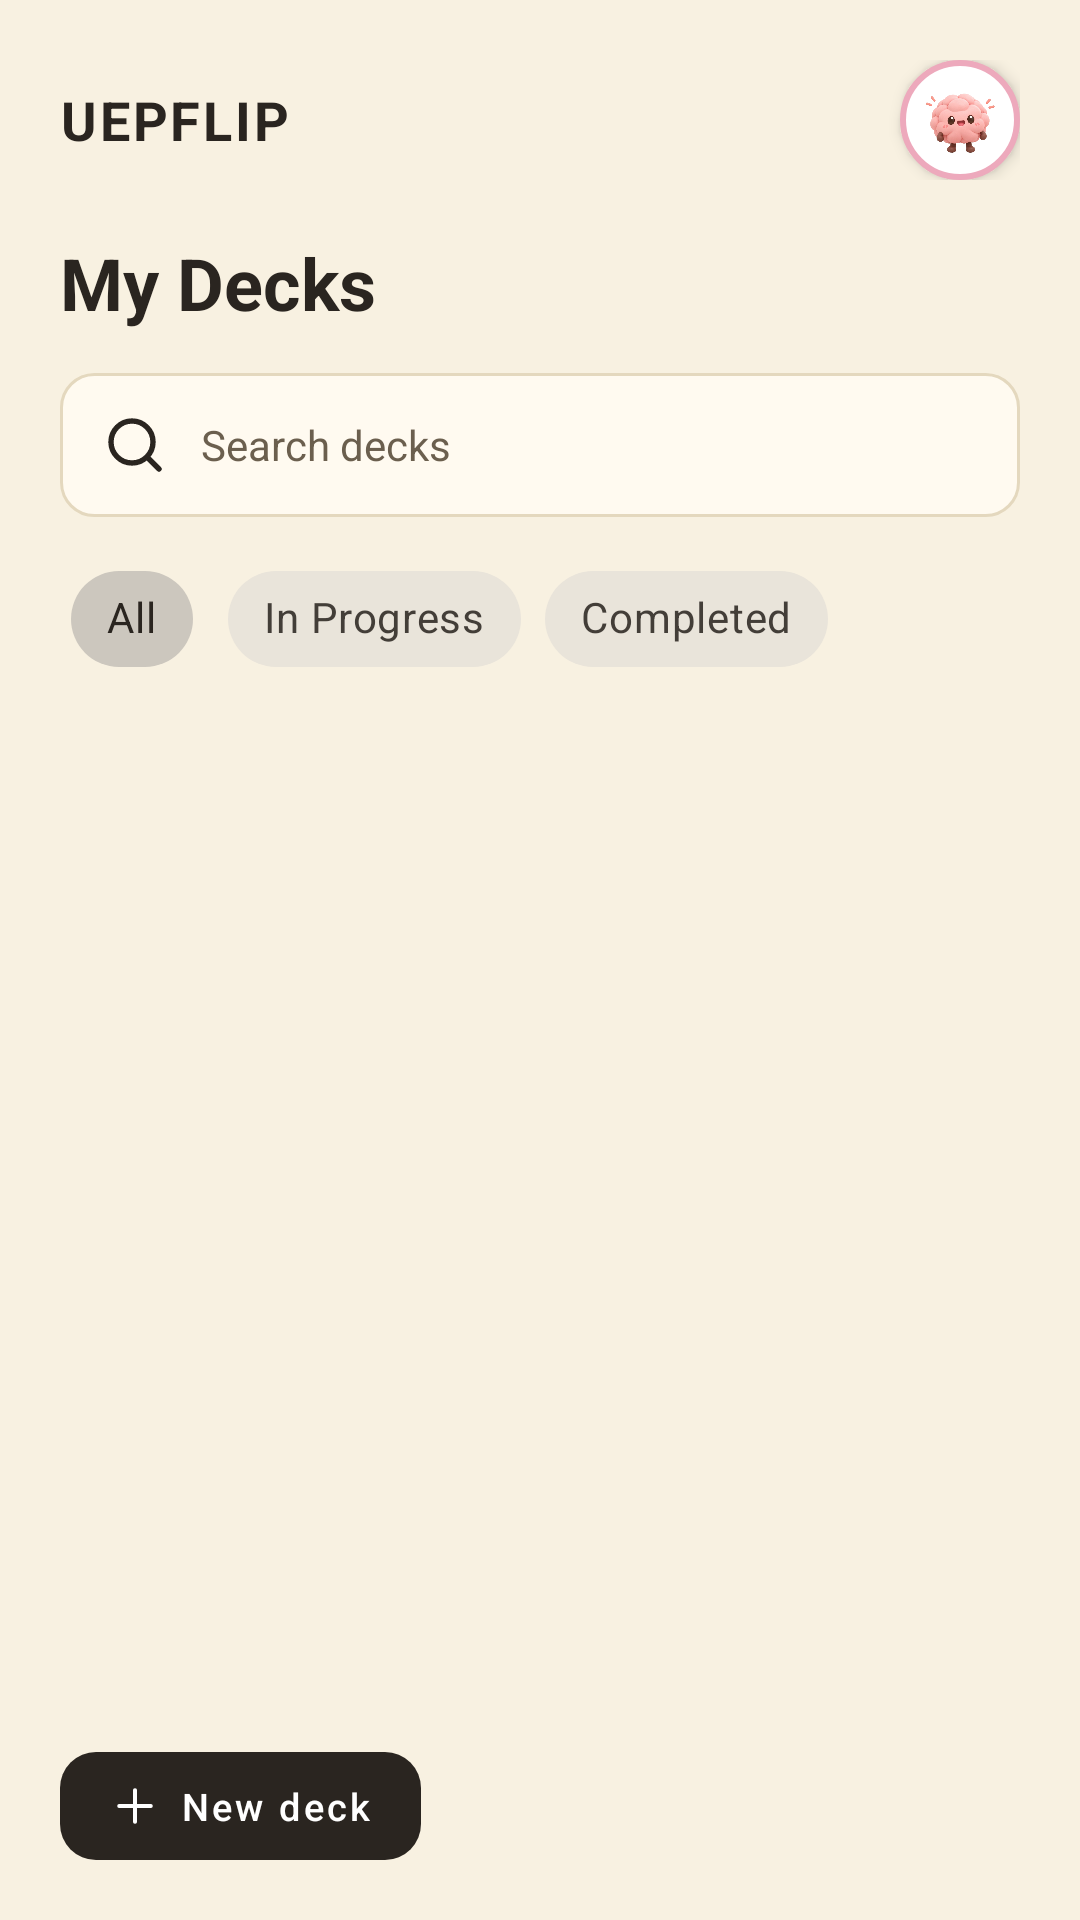

Android layout source for this screen:
<!-- AndroidManifest.xml: application theme Theme.UEPflip_flashcard -->
<!-- res/layout/fragment_decks.xml -->
<?xml version="1.0" encoding="utf-8"?>
<LinearLayout xmlns:android="http://schemas.android.com/apk/res/android" xmlns:app="http://schemas.android.com/apk/res-auto"
    android:layout_width="match_parent" android:layout_height="match_parent" android:orientation="vertical" android:padding="20dp" android:background="@color/bg">
    <LinearLayout android:layout_width="match_parent" android:layout_height="wrap_content" android:gravity="center_vertical">
        <TextView style="@style/UF.Logo" android:layout_width="0dp" android:layout_height="wrap_content" android:layout_weight="1" android:text="@string/app_brand"/>

        <ImageView android:id="@+id/btn_profile" android:layout_width="40dp" android:layout_height="40dp" android:layout_marginStart="10dp"
            android:background="@drawable/me_bg_avatar_button" android:contentDescription="@string/me_cd_profile" android:elevation="3dp"
            android:padding="5dp" android:scaleType="fitCenter" android:src="@drawable/ic_mascot"/>
    </LinearLayout>
    <TextView style="@style/UF.Title" android:layout_width="wrap_content" android:layout_height="wrap_content" android:layout_marginTop="18dp" android:text="@string/decks_title"/>
    <EditText android:id="@+id/search" android:layout_width="match_parent" android:layout_height="48dp" android:layout_marginTop="14dp" android:background="@drawable/bg_input"
        android:drawableStart="@drawable/ic_search" android:drawablePadding="10dp" android:paddingHorizontal="13dp" android:hint="@string/decks_search_hint"
        android:imeOptions="actionSearch" android:importantForAutofill="no" android:inputType="text" android:maxLines="1"
        android:textColor="@color/ink" android:textColorHint="@color/mute" android:textSize="14sp"/>
    <com.google.android.material.chip.ChipGroup android:id="@+id/filters" android:layout_width="match_parent" android:layout_height="wrap_content" android:layout_marginVertical="10dp" app:singleSelection="true" app:selectionRequired="true">
        <com.google.android.material.chip.Chip android:id="@+id/chip_all" style="@style/Widget.MaterialComponents.Chip.Choice" android:layout_width="wrap_content" android:layout_height="wrap_content" android:text="@string/decks_filter_all" android:checked="true"/>
        <com.google.android.material.chip.Chip android:id="@+id/chip_progress" style="@style/Widget.MaterialComponents.Chip.Choice" android:layout_width="wrap_content" android:layout_height="wrap_content" android:text="@string/decks_filter_progress"/>
        <com.google.android.material.chip.Chip android:id="@+id/chip_done" style="@style/Widget.MaterialComponents.Chip.Choice" android:layout_width="wrap_content" android:layout_height="wrap_content" android:text="@string/decks_filter_done"/>
    </com.google.android.material.chip.ChipGroup>
    <FrameLayout android:layout_width="match_parent" android:layout_height="0dp" android:layout_weight="1">
        <androidx.recyclerview.widget.RecyclerView android:id="@+id/deck_list" android:layout_width="match_parent" android:layout_height="match_parent"/>
        <TextView android:id="@+id/decks_empty" style="@style/UF.Muted" android:layout_width="match_parent" android:layout_height="wrap_content"
            android:layout_gravity="center" android:gravity="center" android:padding="24dp" android:visibility="gone"/>
    </FrameLayout>

    <com.google.android.material.button.MaterialButton
        android:id="@+id/btn_add_deck"
        style="@style/UF.Button.Small"
        android:layout_width="wrap_content"
        android:layout_height="wrap_content"
        android:insetTop="0dp"
        android:insetBottom="0dp"
        android:text="@string/decks_new"
        app:icon="@drawable/ic_plus"
        app:iconGravity="textStart"
        app:iconPadding="6dp" />
</LinearLayout>
<!-- resources referenced by this layout -->
<resources>
  <color name="bg">#F8F1E1</color>
  <color name="ink">#2A2520</color>
  <color name="mute">#6B5F4E</color>
  <!-- drawable bg_input (drawable) -->
  <?xml version="1.0" encoding="utf-8"?>
  <shape xmlns:android="http://schemas.android.com/apk/res/android">
      <solid android:color="@color/card"/>
      <stroke android:width="1dp" android:color="@color/line"/>
      <corners android:radius="11dp"/>
  </shape>
  <!-- drawable ic_mascot: png bitmap (drawable, 144169 bytes) -->
  <!-- drawable ic_plus (drawable) -->
  <?xml version="1.0" encoding="utf-8"?>
  <vector xmlns:android="http://schemas.android.com/apk/res/android"
      android:width="24dp" android:height="24dp" android:viewportWidth="24" android:viewportHeight="24">
      <path android:pathData="M12 5v14M5 12h14" android:strokeColor="@color/ink" android:strokeWidth="1.8" android:strokeLineCap="round" android:strokeLineJoin="round"/>
  </vector>
  <!-- drawable ic_search (drawable) -->
  <?xml version="1.0" encoding="utf-8"?>
  <vector xmlns:android="http://schemas.android.com/apk/res/android"
      android:width="24dp" android:height="24dp" android:viewportWidth="24" android:viewportHeight="24">
      <path android:pathData="M4,11a7,7 0 1,0 14,0a7,7 0 1,0 -14,0zM20 20l-4-4" android:strokeColor="@color/ink" android:strokeWidth="1.8" android:strokeLineCap="round" android:strokeLineJoin="round"/>
  </vector>
  <!-- drawable me_bg_avatar_button (drawable) -->
  <?xml version="1.0" encoding="utf-8"?>
  <shape xmlns:android="http://schemas.android.com/apk/res/android" android:shape="oval">
      <solid android:color="@color/me_white" />
      <stroke android:width="2dp" android:color="@color/me_ring_pink" />
  </shape>
  <string name="app_brand">UEPFLIP</string>
  <string name="decks_filter_all">All</string>
  <string name="decks_filter_done">Completed</string>
  <string name="decks_filter_progress">In Progress</string>
  <string name="decks_new">New deck</string>
  <string name="decks_search_hint">Search decks</string>
  <string name="decks_title">My Decks</string>
  <string name="me_cd_profile">Open profile</string>
  <style name="UF.Button.Small"><item name="android:minHeight">36dp</item><item name="android:textSize">12.5sp</item></style>
  <style name="UF.Logo" parent=""><item name="android:textSize">18sp</item><item name="android:textStyle">bold</item><item name="android:letterSpacing">0.05</item><item name="android:textColor">@color/ink</item></style>
  <style name="UF.Muted" parent=""><item name="android:textSize">13sp</item><item name="android:textColor">@color/mute</item></style>
  <style name="UF.Title" parent=""><item name="android:textSize">24sp</item><item name="android:textStyle">bold</item><item name="android:textColor">@color/ink</item></style>
  <style name="Theme.UEPflip_flashcard" parent="Base.Theme.UEPflip_flashcard" />
  <color name="card">#FFFAF0</color>
  <color name="line">#E4D8BE</color>
  <color name="me_white">#FFFFFF</color>
  <color name="me_ring_pink">#EDA9BC</color>
  <style name="Base.Theme.UEPflip_flashcard" parent="Theme.Material3.Light.NoActionBar">
          <item name="colorPrimary">@color/accent</item>
          <item name="colorOnPrimary">@color/white</item>
          <item name="colorSurface">@color/card</item>
          <item name="colorOnSurface">@color/ink</item>
          <item name="colorOnSurfaceVariant">@color/mute</item>
          <item name="colorOutline">@color/line</item>
          <item name="android:windowBackground">@color/bg</item>
          <item name="android:statusBarColor">@color/bg</item>
          <item name="android:windowLightStatusBar">true</item>
      </style>
  <color name="accent">#2A2520</color>
  <color name="white">#FFFFFF</color>
</resources>
